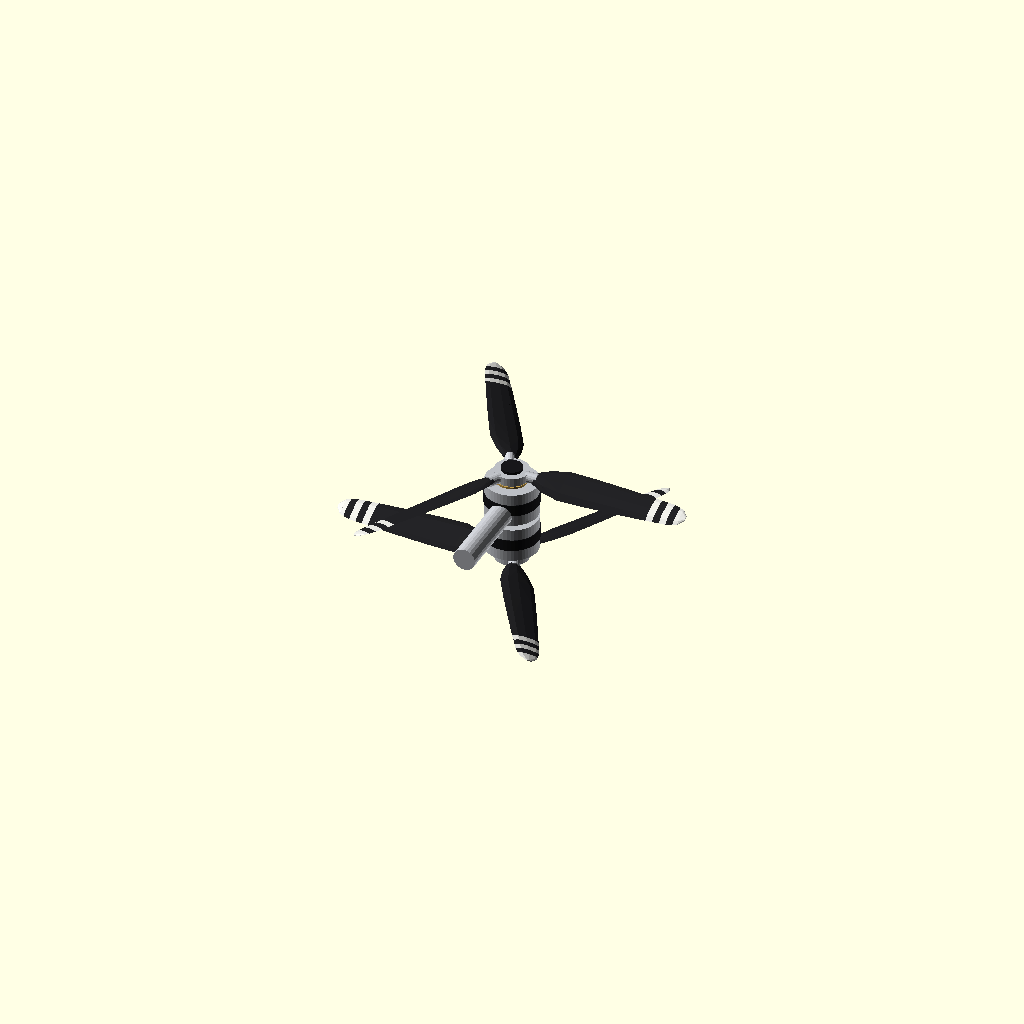
Cell 1 — every parameter at its default value.
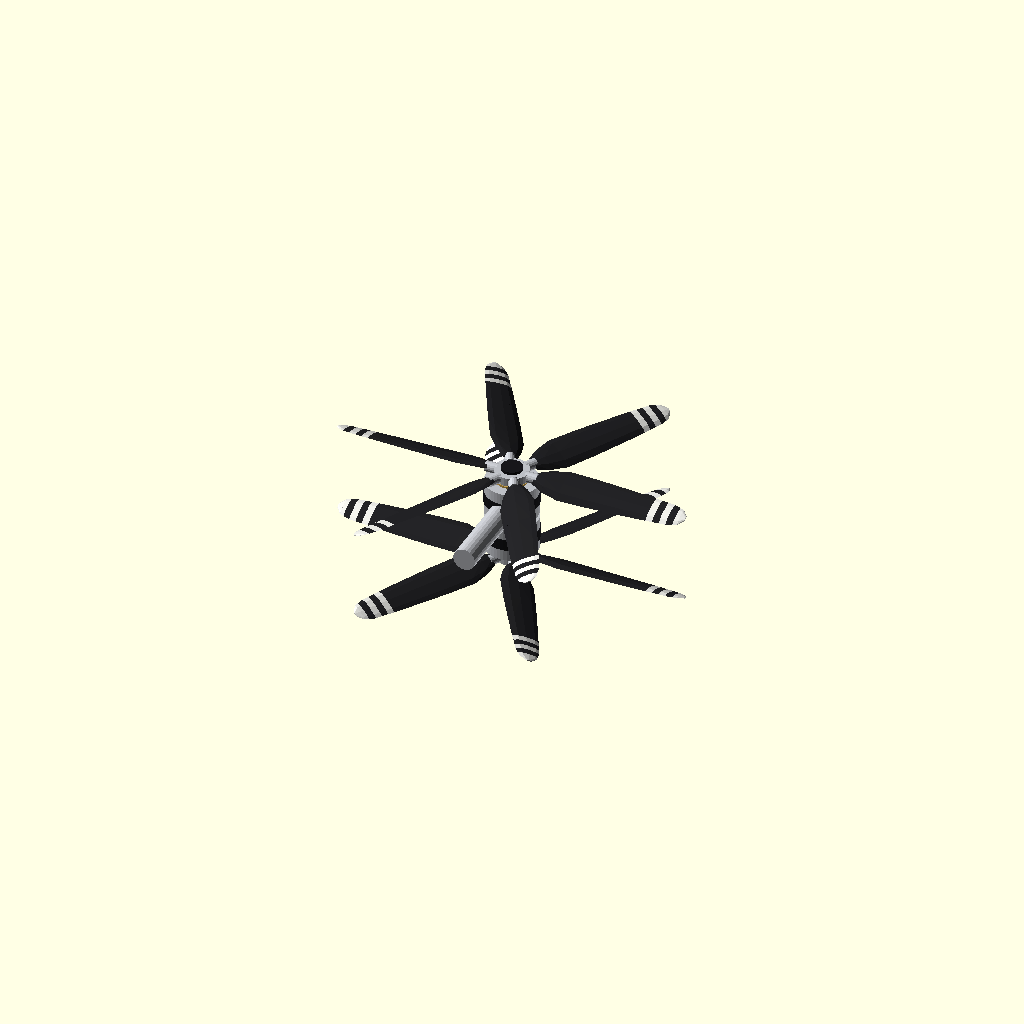
Cell 2: the same model with blades = 6.
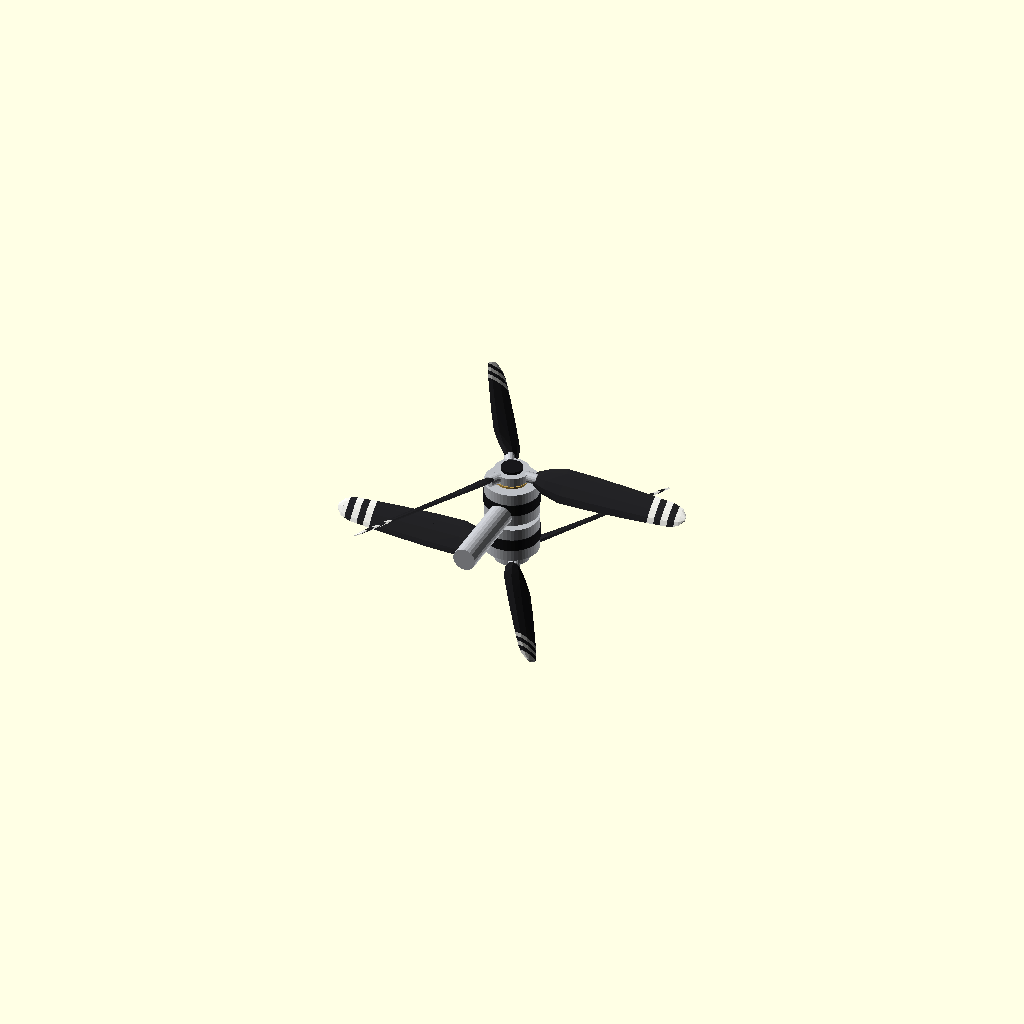
Cell 3: blade_pitch = 43 (everything else at default).
All cells are drawn from one camera (rotation 55°, 0°, 25°, orthographic, colour scheme Cornfield), so only the parameter changes between them.
The OpenSCAD source (model/rotor.scad):
// Dragonfly's rotors: one three-bladed fixed-pitch rotor and the hub stack that carries a coaxial pair,
// for model/dragonfly.scad to pull in with use <rotor.scad>. Rendered on its own, this file shows a pair
// on the end of a stub of arm.
// Units are mm, Z up, with the rotor's axis on the Z axis and the disc on z = 0. A blade's first station
// points along +X, with its chord along Y. Sizes come from spacecraft_details/dimensions.md, "Rotors and
// arms": the chord is measured from NASA's print model, and the root and tip shapes from the rotor test
// photo in source_data.md.

/* [Print] */
// Print at 1:model_scale. 1 is full size.
model_scale = 1; // [1:1000]
// The thinnest part allowed on the print, in mm at print size: the blades are thickened to at least this
min_feature = 0; // [0:0.1:3]

/* [From dimensions.md] */
rotor_d = 1350;
blades = 3;
// Blade pitch in degrees. Measured flat at 21.5 in the print model; real blades are surely twisted.
blade_pitch = 21.5;
// Tips out of plane in degrees, + towards the disc's opposite rotor in a pair. The print model has about
// 5; the photos don't settle it.
blade_cone = 0;
// Spacing of the two discs in a pair
disc_spacing = 340;
// Height of the upper disc above the arm's axis
upper_above_arm = 122;

/* [Hidden] */
// [radius, chord, thickness], mm, from root to tip
blade_table = [
    [90, 52, 22], [135, 96, 24], [200, 128, 20], [310, 124, 16], [420, 114, 14],
    [530, 102, 12], [620, 88, 10], [655, 66, 8], [675, 20, 5]];
// Bands near the tip, from the rotor test photo: from radius, to radius, white or not
tip_bands = [[540, 565, 1], [565, 590, 0], [590, 615, 1], [615, 640, 0], [640, 675, 1]];

carbon = [0.13, 0.13, 0.14];
band_white = [0.88, 0.88, 0.86];
hub_silver = [0.74, 0.75, 0.77];
hub_dark = [0.09, 0.09, 0.1];
hub_gold = [0.77, 0.62, 0.3];

// Interpolate blade_table at radius r
function blade_at(r) = [r, lookup(r, [for (s = blade_table) [s[0], s[1]]]),
                        lookup(r, [for (s = blade_table) [s[0], s[2]]])];

// One station of a blade: a thin airfoil-shaped slab at radius s[0]
module blade_station(s, pitch, cone, thin) {
    c = s[1];
    t = max(s[2], thin);
    translate([s[0], 0, s[0] * tan(cone)]) rotate([pitch, 0, 0]) rotate([0, 90, 0]) linear_extrude(0.5)
        polygon([[0, -c / 2], [-t * 0.6, -c * 0.3], [-t * 0.7, 0], [-t * 0.4, c * 0.35], [0, c / 2],
                 [t * 0.25, c * 0.3], [t * 0.3, 0], [t * 0.25, -c * 0.3]]);
}

// A blade along +X. Handed: `hand` of 1 or -1 gives the opposite pitch for the counter-rotating disc.
module blade(hand = 1, cone = blade_cone, thin = 0) {
    pitch = hand * blade_pitch;
    // Stations: the table's, plus the band edges
    rs = [for (s = blade_table) if (s[0] < tip_bands[0][0]) s[0]];
    inner = concat(rs, [tip_bands[0][0]]);
    color(carbon) for (i = [0:len(inner) - 2]) hull() {
        blade_station(blade_at(inner[i]), pitch, cone, thin);
        blade_station(blade_at(inner[i + 1]), pitch, cone, thin);
    }
    for (b = tip_bands) {
        stations = [for (s = blade_table) if (s[0] > b[0] && s[0] < b[1]) s[0]];
        edges = concat([b[0]], stations, [b[1]]);
        color(b[2] ? band_white : carbon) for (i = [0:len(edges) - 2]) hull() {
            blade_station(blade_at(edges[i]), pitch, cone, thin);
            blade_station(blade_at(edges[i + 1]), pitch, cone, thin);
        }
    }
}

// One rotor, disc on z = 0, with a dark root collar. `phase` is the first blade's angle.
module rotor(hand = 1, phase = 0, cone = blade_cone, thin = 0) {
    rotate([0, 0, phase]) for (i = [0:blades - 1]) rotate([0, 0, i * 360 / blades]) {
        blade(hand, cone, thin);
        color(hub_silver) translate([55, 0, 0]) rotate([0, 90, 0]) cylinder(d = 40, h = 45, $fn = 18);
    }
    color(hub_silver) cylinder(d = 130, h = 32, center = true, $fn = 36);
}

// The hub stack between two discs, with the arm's end on its side at z = 0, its axis along -Y.
// Upper disc at z = up, lower at z = -down.
module hub_stack(up, down) {
    color(hub_silver) translate([0, 0, -down]) cylinder(d = 90, h = up + down, $fn = 30);
    // A motor on each side of the arm
    for (z = [up - 95, -down + 95]) translate([0, 0, z]) {
        color(hub_silver) cylinder(d = 200, h = 130, center = true, $fn = 48);
        color(hub_dark) cylinder(d = 204, h = 44, center = true, $fn = 48);
        color(hub_gold) translate([0, 0, 68]) cylinder(d = 120, h = 8, center = true, $fn = 30);
    }
    // Block where the arm meets the stack
    color(hub_silver) hull() {
        cylinder(d = 110, h = 90, center = true, $fn = 30);
        translate([0, -70, 0]) rotate([90, 0, 0]) cylinder(d = 90, h = 2, $fn = 24);
    }
    // Dark caps above and below
    for (z = [up + 16, -down - 16]) color(hub_dark) translate([0, 0, z]) cylinder(d = 80, h = 22, center = true, $fn = 24);
}

// A coaxial pair round the arm's end. phases sets each disc's blade angle.
module rotor_pair(up = upper_above_arm, down = disc_spacing - upper_above_arm, phases = [0, 60], thin = 0,
                  cone = blade_cone) {
    hub_stack(up, down);
    translate([0, 0, up]) rotor(1, phases[0], -cone, thin);
    translate([0, 0, -down]) rotor(-1, phases[1], cone, thin);
}

scale(1 / model_scale) {
    rotor_pair(thin = min_feature * model_scale);
    color(hub_silver) rotate([90, 0, 0]) cylinder(d = 85, h = 400, $fn = 24);
}
Customizer parameters (derived from the source; name, type, default, range or options):
model_scale: number, default 1, range 1 to 1000
min_feature: number, default 0, range 0 to 3, step 0.1
rotor_d: number, default 1350
blades: number, default 3
blade_pitch: number, default 21.5
blade_cone: number, default 0
disc_spacing: number, default 340
upper_above_arm: number, default 122
